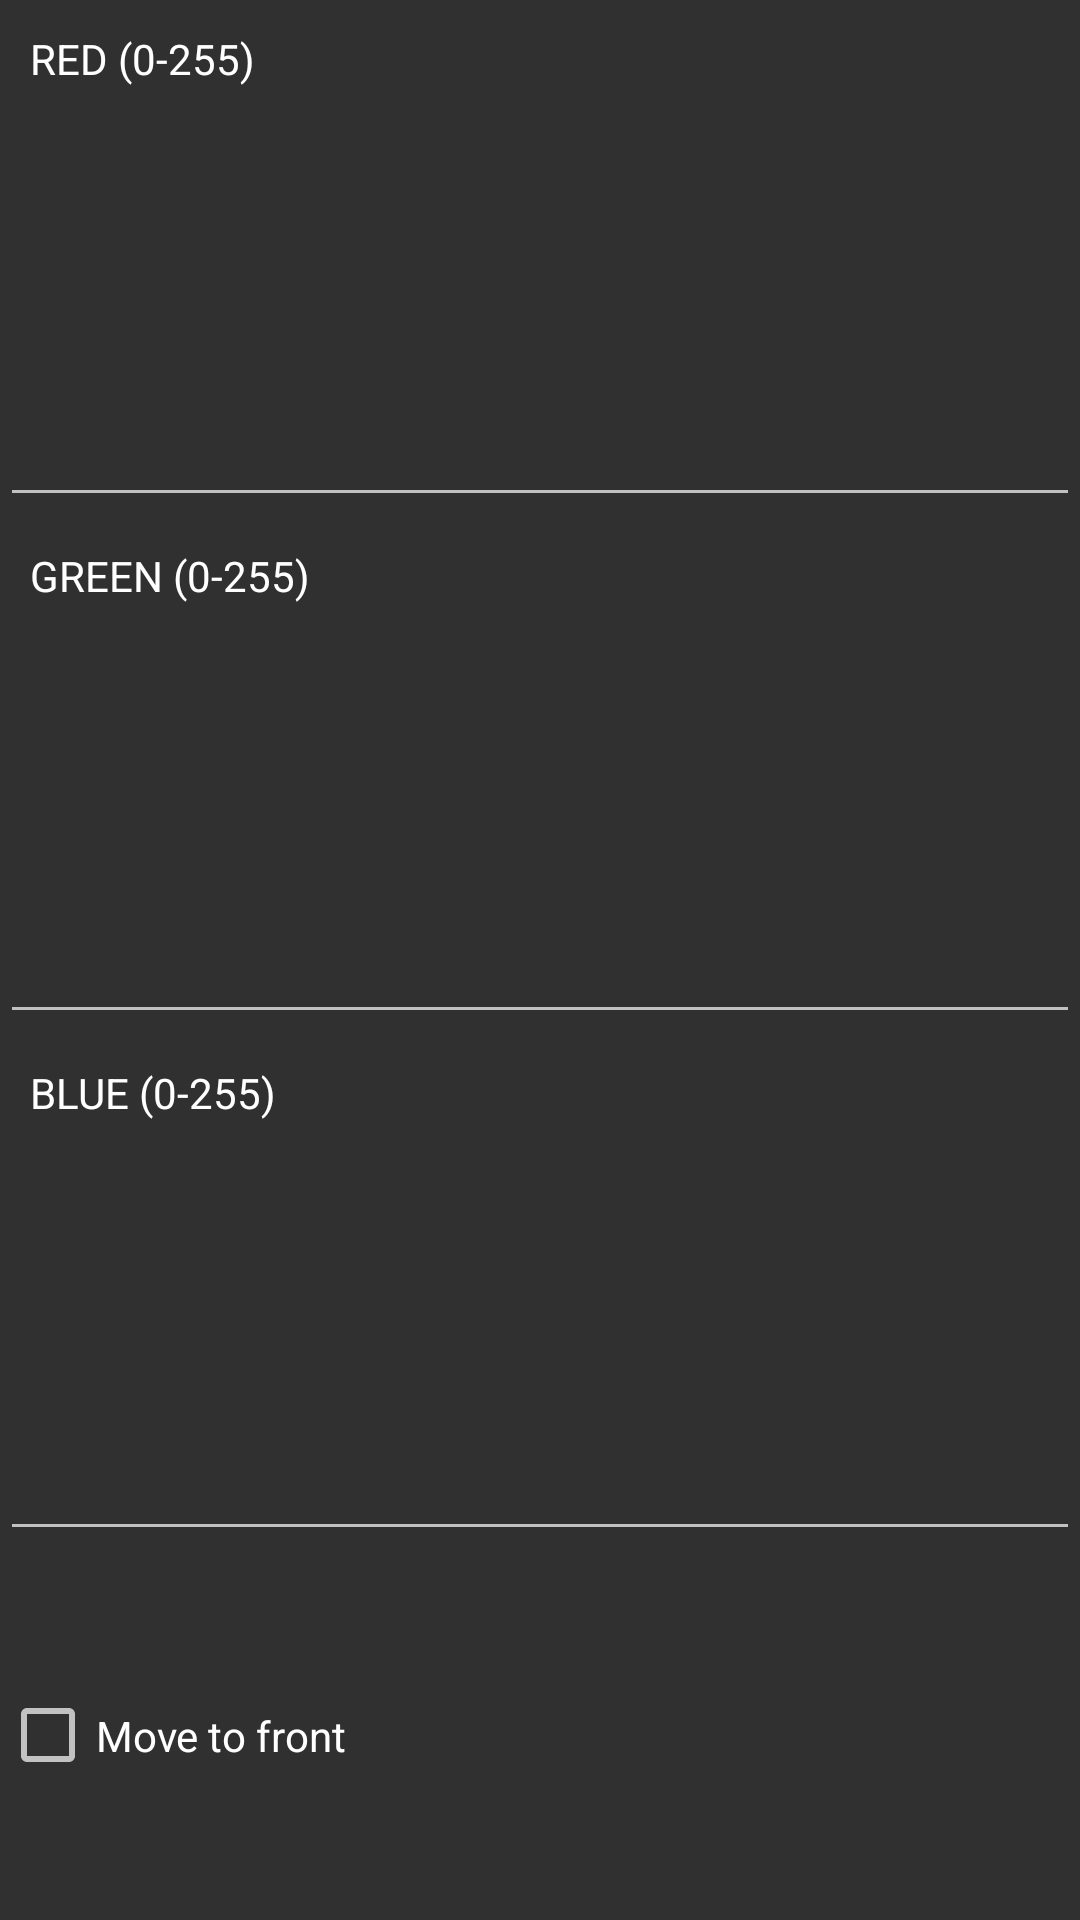

Layout XML and referenced resources for this Android screen:
<!-- AndroidManifest.xml: application theme Theme.AppCompat -->
<!-- res/layout/input_dialog.xml -->
<?xml version="1.0" encoding="utf-8"?>
<LinearLayout xmlns:android="http://schemas.android.com/apk/res/android"
    android:layout_width="match_parent"
    android:layout_height="wrap_content"
    android:orientation="vertical"
    android:id="@+id/dialog_frame">

    <TextView
        android:layout_width="wrap_content"
        android:layout_height="wrap_content"
        android:layout_weight="1"
        android:paddingTop="10dp"
        android:paddingLeft="10dp"
        android:textColor="#FFFFFF"
        android:text="RED (0-255)" />

    <android.support.design.widget.TextInputLayout
        android:id="@+id/red_col"
        android:layout_width="match_parent"
        android:layout_height="wrap_content">

        <android.support.v7.widget.AppCompatEditText
            android:id="@+id/input_red"
            android:layout_width="fill_parent"
            android:layout_height="wrap_content"
            android:inputType="number" />
    </android.support.design.widget.TextInputLayout>

    <TextView
        android:layout_width="wrap_content"
        android:layout_height="wrap_content"
        android:layout_weight="1"
        android:paddingTop="10dp"
        android:paddingLeft="10dp"
        android:textColor="#FFFFFF"
        android:text="GREEN (0-255)" />

    <android.support.design.widget.TextInputLayout
        android:id="@+id/green_col"
        android:layout_width="match_parent"
        android:layout_height="wrap_content">

        <android.support.v7.widget.AppCompatEditText
            android:id="@+id/input_green"
            android:layout_width="fill_parent"
            android:layout_height="wrap_content"
            android:inputType="number" />
    </android.support.design.widget.TextInputLayout>

    <TextView
        android:layout_width="wrap_content"
        android:layout_height="wrap_content"
        android:layout_weight="1"
        android:paddingTop="10dp"
        android:paddingLeft="10dp"
        android:textColor="#FFFFFF"
        android:text="BLUE (0-255)" />

    <android.support.design.widget.TextInputLayout
        android:id="@+id/blue_col"
        android:layout_width="match_parent"
        android:layout_height="wrap_content">

        <android.support.v7.widget.AppCompatEditText
            android:id="@+id/input_blue"
            android:layout_width="fill_parent"
            android:layout_height="wrap_content"
            android:inputType="number" />

    </android.support.design.widget.TextInputLayout>

    
    <CheckBox
        android:id="@+id/checkbox_tofront"
        android:layout_width="match_parent"
        android:layout_height="wrap_content"
        android:layout_weight="1"
        android:text="Move to front" />

</LinearLayout>
<!-- resources referenced by this layout -->
<resources>

</resources>
